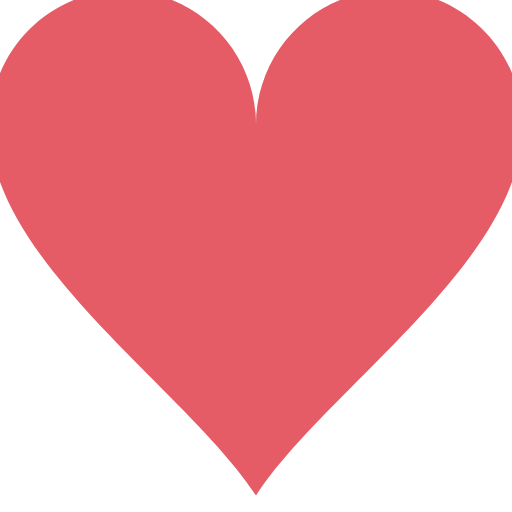
t = 0.00 s
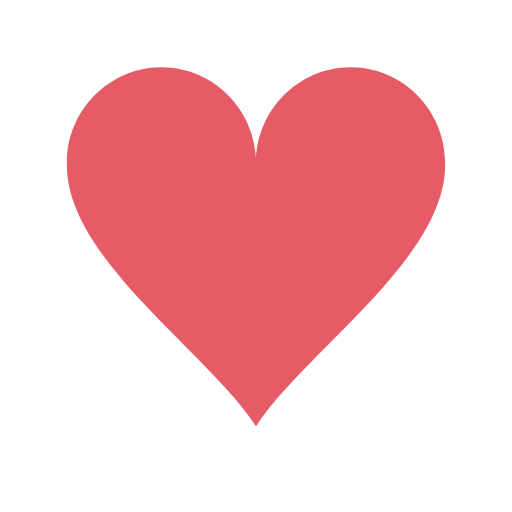
t = 0.15 s
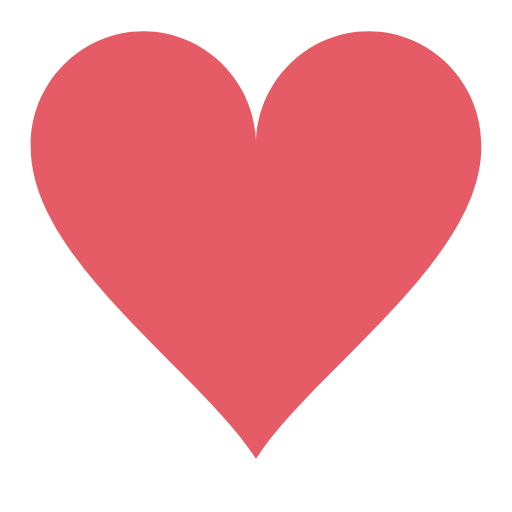
t = 0.30 s
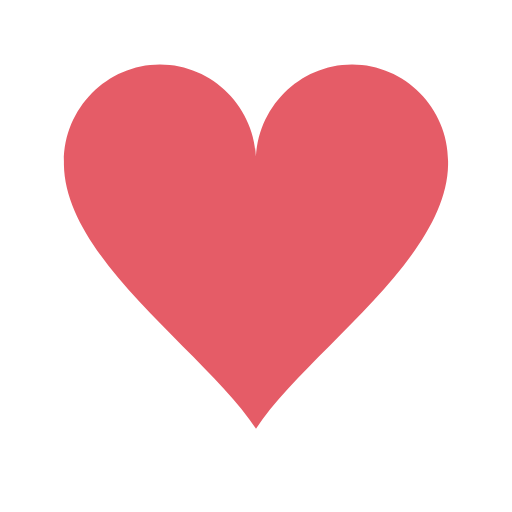
t = 0.48 s
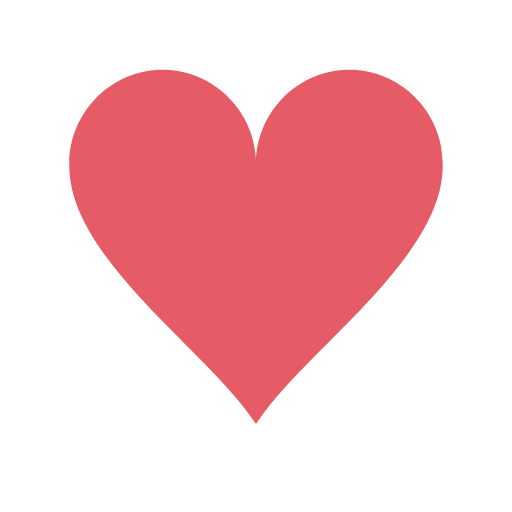
t = 0.65 s
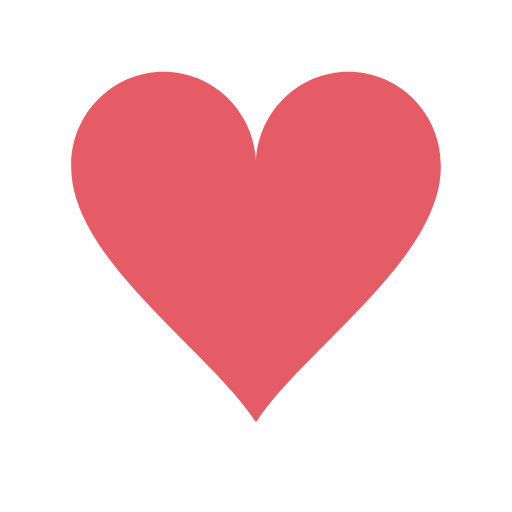
t = 0.83 s

The animated SVG that drew these frames (rendered in a browser with its animation timeline set to each time). Animation: 1 SMIL element (animateTransform=1); one cycle of 1.00 s, repeats indefinitely.

<?xml version="1.0" encoding="utf-8"?><svg width='90px' height='90px' xmlns="http://www.w3.org/2000/svg" viewBox="0 0 100 100" preserveAspectRatio="xMidYMid" class="uil-heart"><rect x="0" y="0" width="100" height="100" fill="none" class="bk"></rect><g transform="translate(50 50)"><g><g transform="translate(-50 -50)"><path d="M90,30.2c0-11-9-20.1-20-20.1s-20,9.1-20,20.2c0,0.2,0-0.3,0,0.7H50c0-1,0-0.6,0-0.8c0-11-9-20.1-20-20.1s-20,9.1-20,20.2 c0,0.2,0-0.3,0,0.7h0c0.3,20,30,39.5,40,55c10-15.5,39.7-35,40-55h0C90,30,90,30.4,90,30.2z" fill="#e55c67"></path></g><animateTransform attributeName="transform" type="scale" from="1.3" to="0.9" dur="1s" repeatCount="indefinite" calcMode="spline" values="1.3;0.9;1.1;0.9" keyTimes="0;0.3;0.301;1" keySplines="0 0.75 0.25 1;0 1 0 1;0 .75 .25 1"></animateTransform></g></g></svg>
